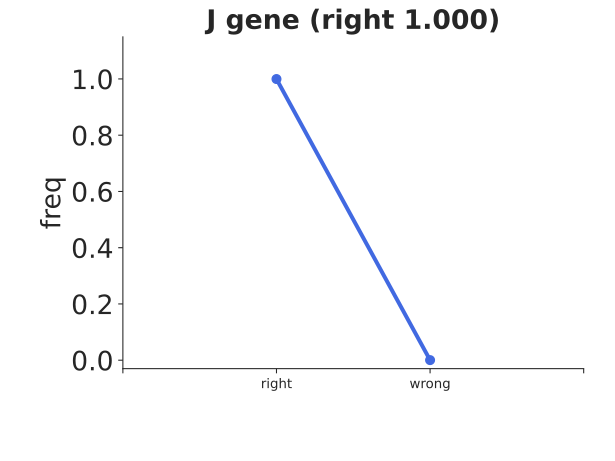

Data behind this chart, as committed beside it:
bin_low_edge, contents, binlabel, error
-1.5, 0.0, , 0.0
-0.5, 0.9997, right, 0.0007443
0.5, 0.0003333, wrong, 0.0007443
1.5, 0.0, , 0.0
